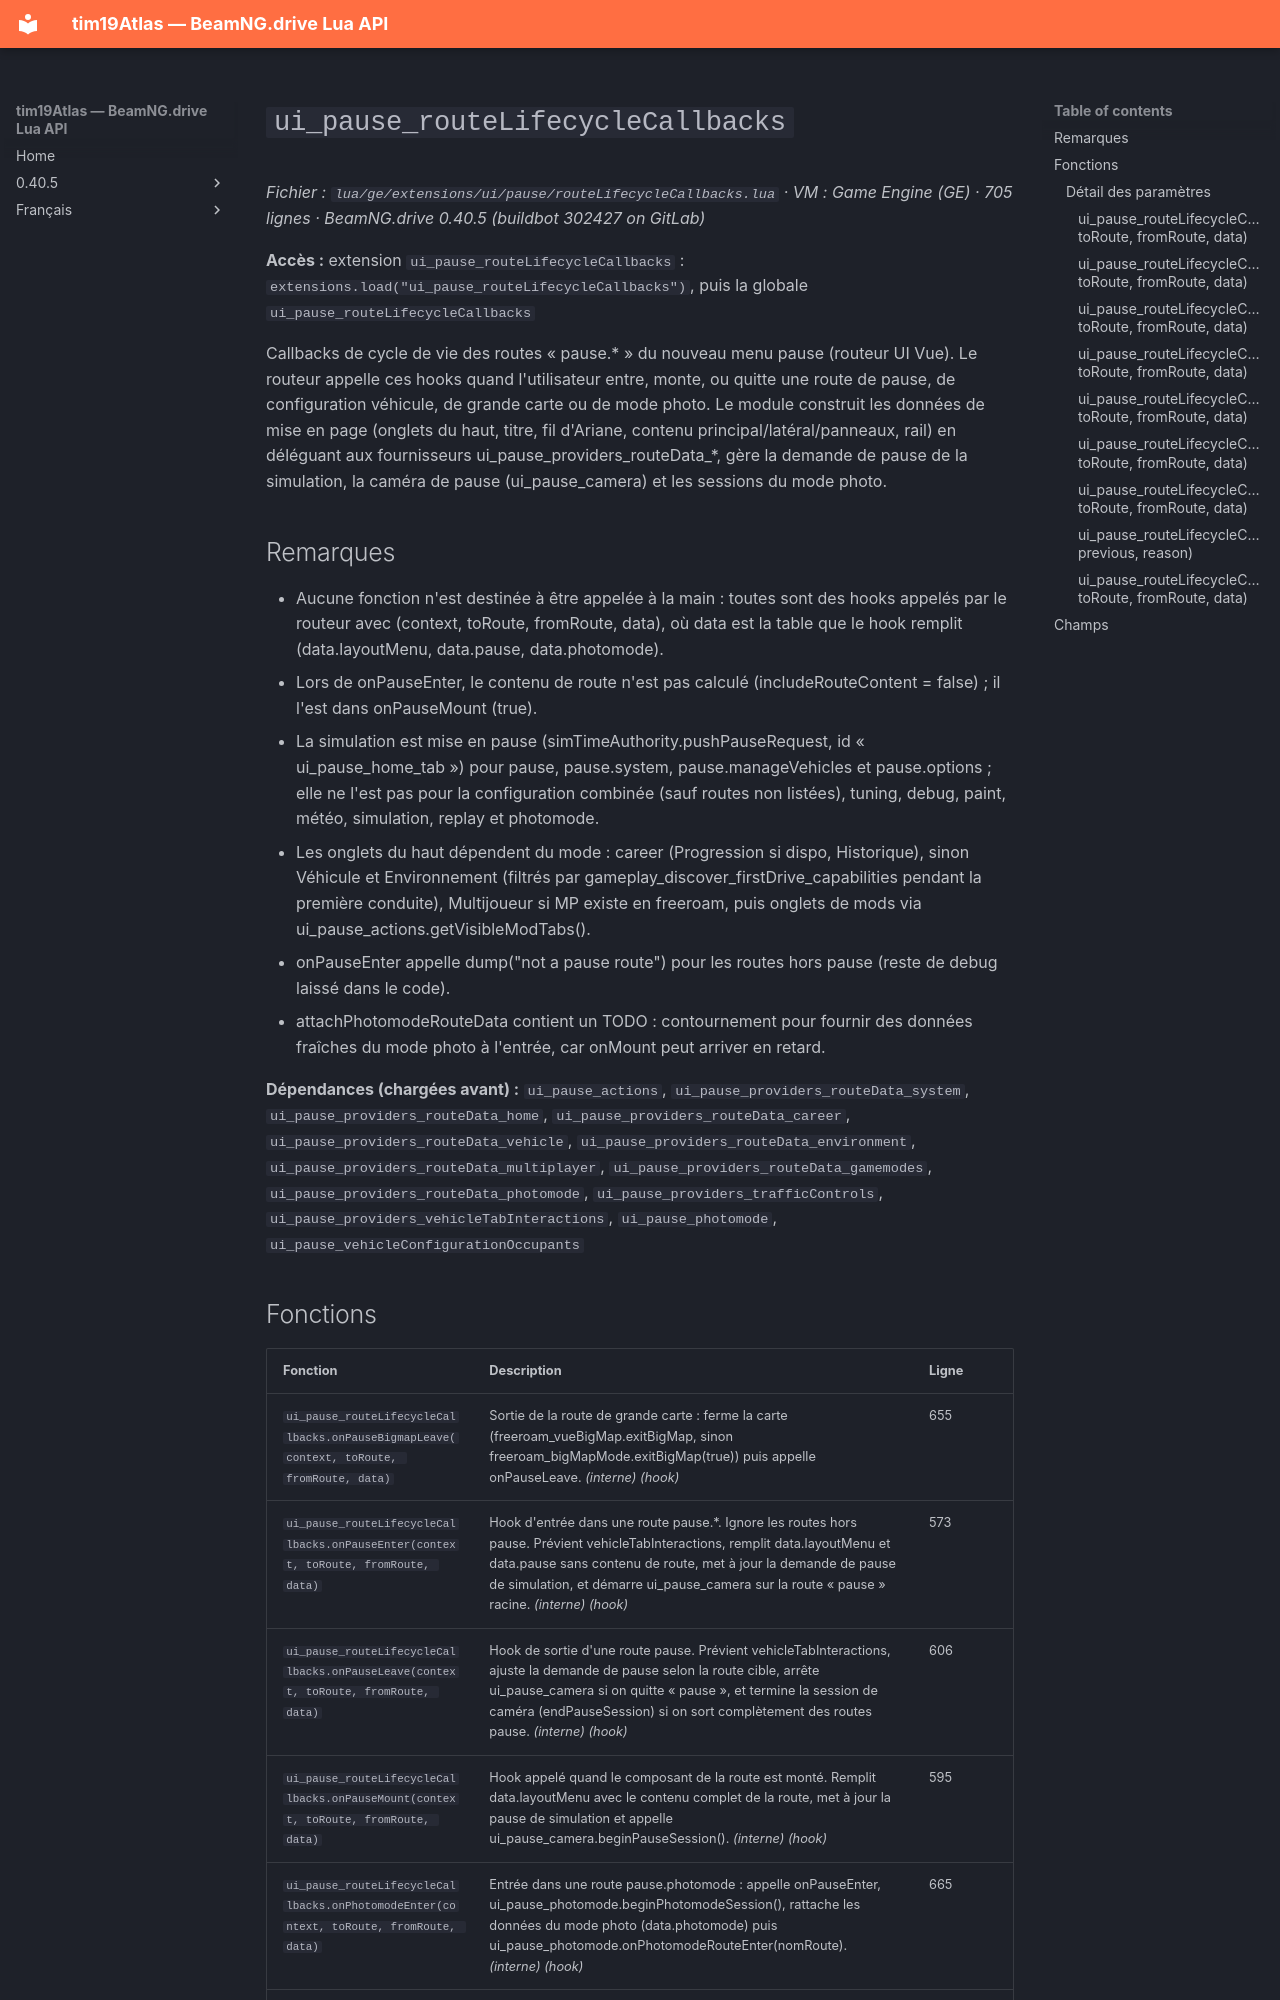

repository: Tim0219800/beamng-lua-atlas · page: fr/0.40.5/ge/extensions/ui/pause/routeLifecycleCallbacks.html · generator: mkdocs

# `ui_pause_routeLifecycleCallbacks`

*Fichier : `lua/ge/extensions/ui/pause/routeLifecycleCallbacks.lua` · VM : Game Engine (GE) · 705 lignes · BeamNG.drive 0.40.5 (buildbot 302427 on GitLab)*

**Accès :** extension `ui_pause_routeLifecycleCallbacks` : `extensions.load("ui_pause_routeLifecycleCallbacks")`, puis la globale `ui_pause_routeLifecycleCallbacks`

Callbacks de cycle de vie des routes « pause.* » du nouveau menu pause (routeur UI Vue). Le routeur appelle ces hooks quand l'utilisateur entre, monte, ou quitte une route de pause, de configuration véhicule, de grande carte ou de mode photo. Le module construit les données de mise en page (onglets du haut, titre, fil d'Ariane, contenu principal/latéral/panneaux, rail) en déléguant aux fournisseurs ui_pause_providers_routeData_*, gère la demande de pause de la simulation, la caméra de pause (ui_pause_camera) et les sessions du mode photo.

## Remarques

- Aucune fonction n'est destinée à être appelée à la main : toutes sont des hooks appelés par le routeur avec (context, toRoute, fromRoute, data), où data est la table que le hook remplit (data.layoutMenu, data.pause, data.photomode).
- Lors de onPauseEnter, le contenu de route n'est pas calculé (includeRouteContent = false) ; il l'est dans onPauseMount (true).
- La simulation est mise en pause (simTimeAuthority.pushPauseRequest, id « ui_pause_home_tab ») pour pause, pause.system, pause.manageVehicles et pause.options ; elle ne l'est pas pour la configuration combinée (sauf routes non listées), tuning, debug, paint, météo, simulation, replay et photomode.
- Les onglets du haut dépendent du mode : career (Progression si dispo, Historique), sinon Véhicule et Environnement (filtrés par gameplay_discover_firstDrive_capabilities pendant la première conduite), Multijoueur si MP existe en freeroam, puis onglets de mods via ui_pause_actions.getVisibleModTabs().
- onPauseEnter appelle dump("not a pause route") pour les routes hors pause (reste de debug laissé dans le code).
- attachPhotomodeRouteData contient un TODO : contournement pour fournir des données fraîches du mode photo à l'entrée, car onMount peut arriver en retard.

**Dépendances (chargées avant) :** `ui_pause_actions`, `ui_pause_providers_routeData_system`, `ui_pause_providers_routeData_home`, `ui_pause_providers_routeData_career`, `ui_pause_providers_routeData_vehicle`, `ui_pause_providers_routeData_environment`, `ui_pause_providers_routeData_multiplayer`, `ui_pause_providers_routeData_gamemodes`, `ui_pause_providers_routeData_photomode`, `ui_pause_providers_trafficControls`, `ui_pause_providers_vehicleTabInteractions`, `ui_pause_photomode`, `ui_pause_vehicleConfigurationOccupants`
